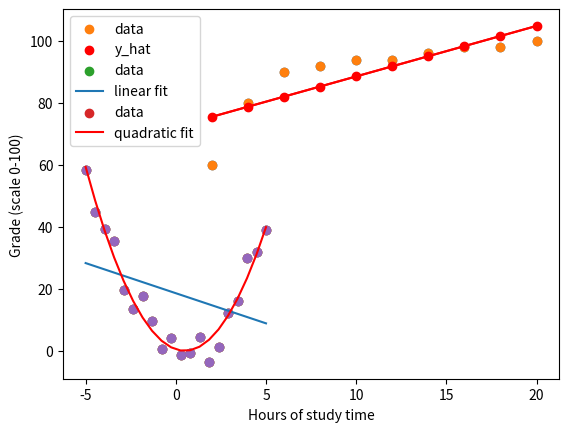

Python code for this plot: (Note: this script raises an exception after producing the figure.)
import numpy as np
import matplotlib.pyplot as plt

x = np.array([2, 4, 6, 8, 10, 12, 14, 16, 18, 20])
y = np.array([60, 80, 90, 92, 94, 94, 96, 98, 98, 100])

#slope, intercept = np.polyfit(x, y, 1)
coeff = np.polyfit(x, y, deg=1)

# The first coefficient is the slope of the line
# The second coefficient is the intercept
slope = coeff[0]
intercept = coeff[1]

# Fit a linear regression model
y_hat = np.polyval(coeff, x)

plt.scatter(x, y)
plt.plot(x, y_hat, color='red')
plt.ylabel('Grade (scale 0-100)')
plt.xlabel('Hours of study time')
plt.show()

# Plot the data and the fit
plt.scatter(x, y, label='data')
plt.scatter(x, y_hat, label='y_hat', color='red')
plt.plot(x,y_hat, color='red')
plt.legend()
plt.show()

# Take a look at the numbers
print(y-y_hat)

# The sum of errors is small
print(sum(y-y_hat))

print((y-y_hat)**2)

# The sum of square is big 

print(sum((y-y_hat)**2))

# Your new data
e_x = np.array([2.2, 1.9, 1.6, 0.8, 0.1, -0.1, -0.75, -1.6, -1.9, -2.2, -3, -3.2, -3.8, -4.2, -4.7])
e_y = np.array([2, -1, 5, 0.1, 0, 5, 1, 10, 18, 15, 20, 36, 38, 45, 58])

# Fit the data with a polynomial of degree one

# Evaluate the polynomial to extract the straight line

# plot data (red) and straight line (blue)

# Comment on the quality of the fit

# compute a measure of the quality of the fit

# Generate dataset with quadratic trend
np.random.seed(42)
X = np.linspace(-5, 5, num=20)
y = 2*X**2 - X + 1 + np.random.normal(scale=5, size=len(X))

# Fit a linear model
lin_coeffs = np.polyfit(X, y, deg=1)
line_fit = np.polyval(lin_coeffs, X)

# Plot the data and fit
plt.scatter(X, y, label='data')
plt.plot(X, line_fit, label='linear fit')
plt.legend()
plt.show()

# Fit a quadratic function
quad_coeffs = np.polyfit(X, y, deg=2)
quadratic_fit = np.polyval(quad_coeffs, X)

plt.scatter(X, y, label='data')
plt.plot(X, quadratic_fit, color='red', label='quadratic fit')
plt.legend()
plt.show()

def sse(y_hat, y):
    # Compute the Sum of Squared Errors (SSE)
    sse = sum( (y-y_hat)**2 )
    return sse

line_sse = sse(line_fit, y)
print("the line model SSE is", line_sse, ".")

quadratic_sse = sse(quadratic_fit, y)
print("the quadratic model SSE is ", quadratic_sse, ".")



# Plot the data and fit
plt.scatter(X, y, label='data')
plt.plot(X, linear_fit, label='linear fit', color='red')
plt.scatter(X, linear_fit, label='linear fit', color='red')
plt.legend()
plt.show()

# Fit a higher-order polynomial
overfit_coeffs = np.polyfit(X, y, deg=12) # What happens if deg > 20 (the size of the data vector) and what type of error is returned by python and why
overfit_fit = np.polyval(overfit_coeffs, X)

# Plot the data and the fits
plt.scatter(X, y, label='data')
plt.plot(X, quadratic_fit, label='quadratic fit')
plt.plot(X, overfit_fit, label='overfit', color='red')
plt.legend()
plt.show()



# Generate a new dataset with quadratic trend
np.random.seed(100)
X_2 = np.linspace(-5, 5, num=20)
y_2 = 2*X_2**2 - X_2 + 1 + np.random.normal(scale=5, size=len(X_2))

plt.scatter(X_2, y_2, label='data', color='black')
plt.plot(X, quadratic_fit, label='quadratic fit')

plt.scatter(X_2, y_2, label='data', color='black')
plt.plot(X, overfit_fit, label='overfit fit', color='red')

